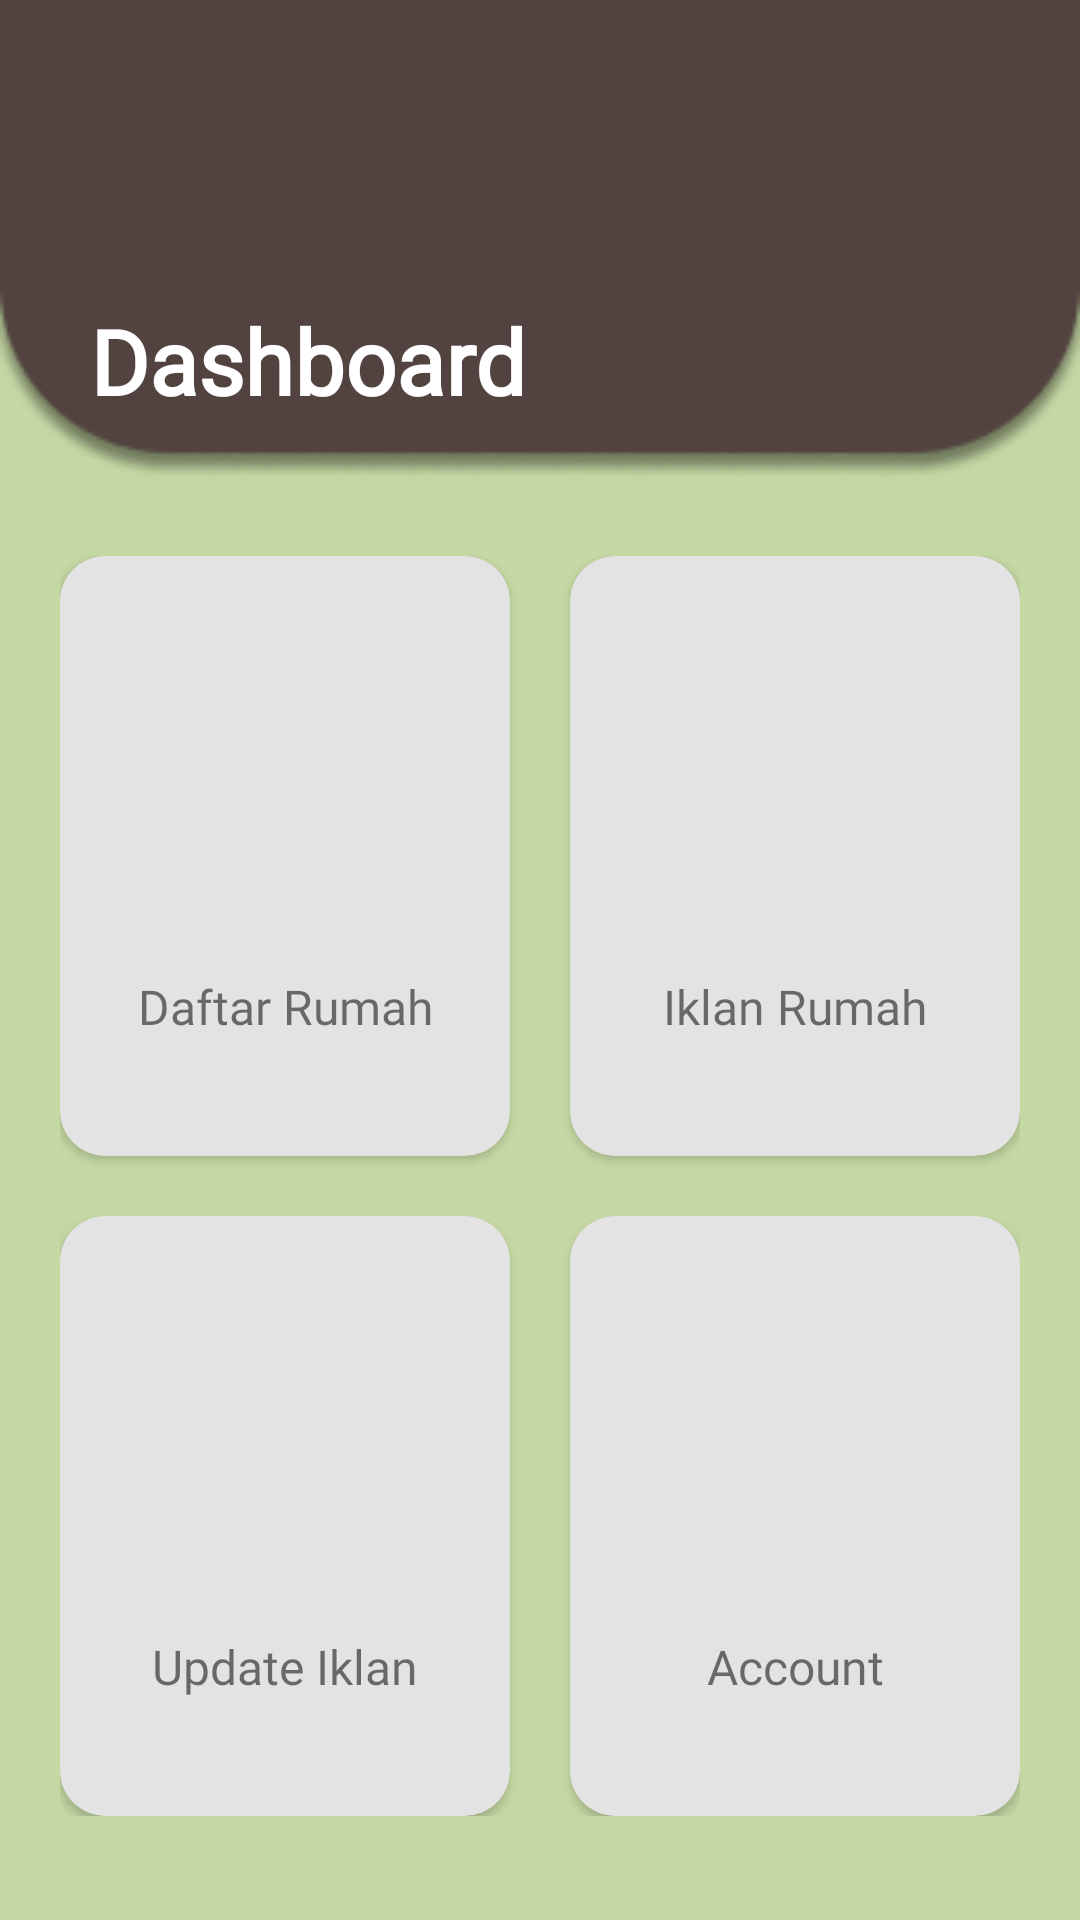

Write the Android layout XML for this screen, with the resource values it uses.
<!-- AndroidManifest.xml: application theme Theme.Rumah -->
<!-- res/layout/activity_dashboard_penjual.xml -->
<?xml version="1.0" encoding="utf-8"?>
<RelativeLayout
    xmlns:android="http://schemas.android.com/apk/res/android"
    xmlns:app="http://schemas.android.com/apk/res-auto"
    xmlns:tools="http://schemas.android.com/tools"
    android:layout_width="match_parent"
    android:layout_height="match_parent"
    android:background="@drawable/bg"
    android:layout_alignParentBottom="true"
    android:layout_alignParentTop="true"
    android:layout_alignParentLeft="true"
    android:layout_alignParentRight="true"
    android:orientation="vertical"
    tools:context=".penjual.DashboardPenjual">


    <TextView
        android:id="@+id/judul"
        android:layout_width="match_parent"
        android:layout_height="wrap_content"
        android:fontFamily="@font/poppins"
        android:paddingLeft="30dp"
        android:paddingTop="100dp"
        android:text="Dashboard"
        android:textColor="@color/white"
        android:textSize="30dp"
        android:textStyle="bold"/>

    <GridLayout
        android:id="@+id/menu"
        android:layout_width="match_parent"
        android:layout_height="wrap_content"
        android:layout_below="@id/judul"
        android:layout_centerInParent="true"
        android:layout_gravity="center_horizontal"
        android:columnCount="2"
        android:padding="20dp"
        android:rowCount="2"
        android:layout_marginTop="25dp">

        <androidx.cardview.widget.CardView
            android:id="@+id/a"
            android:layout_width="100dp"
            android:layout_height="200dp"
            android:layout_rowWeight="1"
            android:layout_columnWeight="1"
            android:layout_marginRight="20dp"
            android:backgroundTint="@color/abu"
            android:onClick="onClick"

            app:cardCornerRadius="15dp">

            <LinearLayout
                android:layout_width="match_parent"
                android:layout_height="match_parent"
                android:gravity="center"
                android:orientation="vertical">

                <ImageView
                    android:layout_width="80dp"
                    android:layout_height="80dp"
                    android:src="@drawable/selling" />

                <TextView
                    android:layout_width="match_parent"
                    android:layout_height="wrap_content"
                    android:layout_marginTop="10pt"
                    android:fontFamily="@font/poppins"
                    android:gravity="center_horizontal"
                    android:text="Daftar Rumah"
                    android:textSize="16dp" />
            </LinearLayout>
        </androidx.cardview.widget.CardView>

        <androidx.cardview.widget.CardView
            android:id="@+id/b"
            android:layout_width="100dp"
            android:layout_height="200dp"
            android:layout_rowWeight="1"
            android:layout_columnWeight="1"
            android:backgroundTint="@color/abu"
            android:onClick="onClick"
            android:outlineAmbientShadowColor="@color/gray"
            app:cardCornerRadius="15dp">

            <LinearLayout
                android:layout_width="match_parent"
                android:layout_height="match_parent"
                android:gravity="center"
                android:orientation="vertical">

                <ImageView
                    android:layout_width="80dp"
                    android:layout_height="80dp"
                    android:src="@drawable/selling" />

                <TextView
                    android:layout_width="match_parent"
                    android:layout_height="wrap_content"
                    android:layout_marginTop="10pt"
                    android:fontFamily="@font/poppins"
                    android:gravity="center_horizontal"
                    android:text="Iklan Rumah"

                    android:textSize="16dp" />
            </LinearLayout>
        </androidx.cardview.widget.CardView>

        <androidx.cardview.widget.CardView
            android:id="@+id/c"
            android:layout_width="100dp"
            android:layout_height="200dp"
            android:layout_rowWeight="1"
            android:layout_columnWeight="1"
            android:layout_marginTop="20dp"
            android:layout_marginRight="20dp"
            android:backgroundTint="@color/abu"
            android:onClick="onClick"
            android:outlineAmbientShadowColor="@color/gray"
            app:cardCornerRadius="15dp">

            <LinearLayout
                android:layout_width="match_parent"
                android:layout_height="match_parent"
                android:gravity="center"
                android:orientation="vertical">

                <ImageView
                    android:layout_width="80dp"
                    android:layout_height="80dp"
                    android:src="@drawable/selling" />

                <TextView
                    android:layout_width="match_parent"
                    android:layout_height="wrap_content"
                    android:layout_marginTop="10pt"
                    android:fontFamily="@font/poppins"
                    android:gravity="center_horizontal"
                    android:text="Update Iklan"
                    android:textSize="16dp" />
            </LinearLayout>
        </androidx.cardview.widget.CardView>

        <androidx.cardview.widget.CardView
            android:id="@+id/d"
            android:layout_width="100dp"
            android:layout_height="200dp"
            android:layout_rowWeight="1"
            android:layout_columnWeight="1"
            android:layout_marginTop="20dp"
            android:backgroundTint="@color/abu"
            android:onClick="onClick"
            android:outlineAmbientShadowColor="@color/gray"
            app:cardCornerRadius="15dp">

            <LinearLayout
                android:layout_width="match_parent"
                android:layout_height="match_parent"
                android:gravity="center"
                android:orientation="vertical">

                <ImageView
                    android:layout_width="80dp"
                    android:layout_height="80dp"
                    android:src="@drawable/selling" />

                <TextView
                    android:layout_width="match_parent"
                    android:layout_height="wrap_content"
                    android:layout_marginTop="10pt"
                    android:fontFamily="@font/poppins"
                    android:gravity="center_horizontal"
                    android:text="Account"
                    android:textSize="16dp" />
            </LinearLayout>
        </androidx.cardview.widget.CardView>
    </GridLayout>
</RelativeLayout>
<!-- resources referenced by this layout -->
<resources>
  <color name="abu">#E3E3E3</color>
  <color name="gray">#C5D8A4</color>
  <color name="white">#FFFFFFFF</color>
  <!-- drawable bg: png bitmap (drawable-v24, 7138 bytes) -->
  <style name="Theme.Rumah" parent="Theme.MaterialComponents.DayNight.NoActionBar.Bridge">
          
          <item name="colorPrimary">@color/gray</item>
          <item name="colorPrimaryVariant">@color/purple_700</item>
          <item name="colorOnPrimary">@color/white</item>
          
          <item name="colorSecondary">@color/teal_200</item>
          <item name="colorSecondaryVariant">@color/teal_700</item>
          <item name="colorOnSecondary">@color/black</item>
          
  
  
          
      </style>
  <color name="purple_700">#FF3700B3</color>
  <color name="teal_200">#FF03DAC5</color>
  <color name="teal_700">#FF018786</color>
  <color name="black">#FF000000</color>
</resources>
